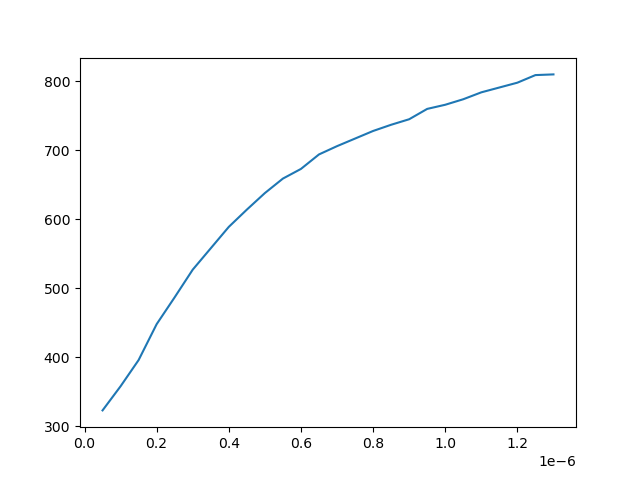

Source data for this figure (header and first rows):
rf_frequency(MHz), Lock in amp mag
5e-08, 323.0
1e-07, 358.0
1.5e-07, 396.0
2e-07, 448.0
2.5e-07, 487.0
3e-07, 527.0
3.5e-07, 558.0
4e-07, 589.0
4.5e-07, 614.0
5e-07, 638.0
5.5e-07, 659.0
6e-07, 673.0
6.499999999999999e-07, 694.0
6.999999999999999e-07, 706.0
7.5e-07, 717.0
8e-07, 728.0
8.499999999999999e-07, 737.0
8.999999999999999e-07, 745.0
9.5e-07, 760.0
1e-06, 766.0
1.05e-06, 774.0
1.0999999999999998e-06, 784.0
1.15e-06, 791.0
1.2e-06, 798.0
1.2499999999999999e-06, 809.0
1.2999999999999998e-06, 810.0
